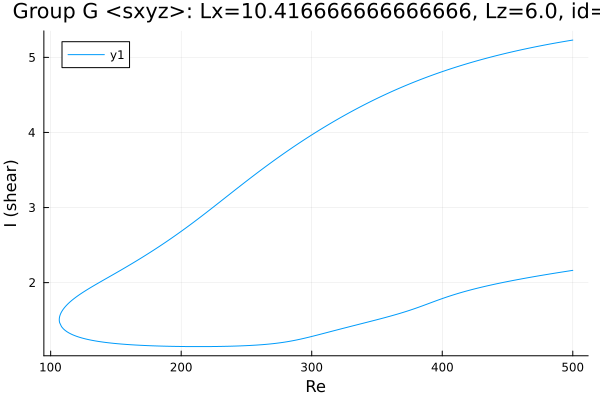

The data file committed next to this chart (first rows):
Re, shear
500.0, 5.231
499.6, 5.229
498.2, 5.225
496.8, 5.221
495.4, 5.217
493.9, 5.213
492.5, 5.209
491.1, 5.205
489.7, 5.2
488.3, 5.196
487.8, 5.195
486.4, 5.19
485, 5.186
483.6, 5.181
482.2, 5.177
482, 5.176
480.5, 5.171
479.1, 5.167
477.7, 5.162
476.3, 5.157
474.9, 5.153
473.5, 5.148
472.1, 5.143
470.6, 5.138
469.2, 5.133
467.8, 5.128
467.1, 5.125
465.7, 5.12
464.3, 5.115
462.9, 5.11
461.5, 5.104
460.1, 5.099
458.7, 5.094
457.2, 5.088
455.8, 5.083
454.4, 5.077
453, 5.071
451.6, 5.066
450.2, 5.06
448.8, 5.054
447.3, 5.048
445.9, 5.042
444.5, 5.036
443.1, 5.03
441.7, 5.024
440.3, 5.018
438.9, 5.011
437.4, 5.005
436, 4.999
434.6, 4.992
433.2, 4.986
431.8, 4.979
430.4, 4.972
429, 4.966
427.5, 4.959
426.1, 4.952
424.7, 4.945
423.3, 4.938
421.9, 4.931
420.5, 4.923
... 575 more rows
